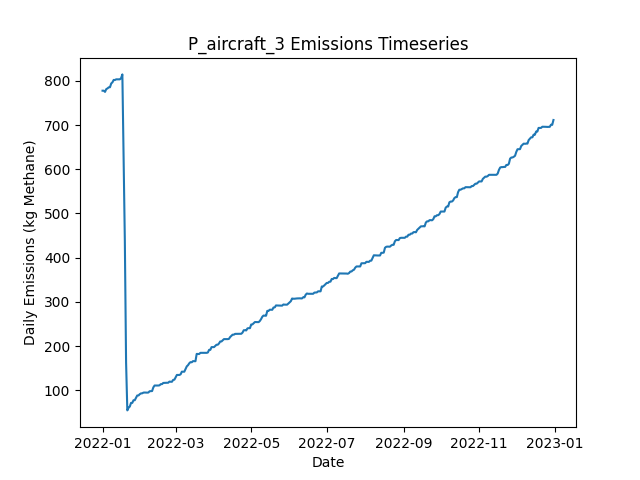

The table this chart was drawn from, first rows:
Date, Daily Emissions (Kg Methane), Daily Mitigable Emissions (Kg Methane), Daily Non-Mitigable Emissions (Kg Methan…, Daily Cost ($), Active Leaks, New Leaks, Leaks Repaired, Leaks Naturally Repaired, Leaks Tagged, Daily Repair Cost ($), Daily Natural Repair Cost ($), aircraft Deployment Cost ($), aircraft Sites flagged for Follow-Up, aircraft Leaks tagged for repair, aircraft Sites Visited, aircraft Travel Time (Minutes), aircraft Survey Time (Minutes), OGI_FU Deployment Cost ($), OGI_FU Sites flagged for Follow-Up, OGI_FU Leaks tagged for repair, OGI_FU Sites Visited, OGI_FU Travel Time (Minutes), OGI_FU Survey Time (Minutes)
2022-01-01, 777.8, 777.8, 0, 250, 311, 313, 0, 2, 0.00000, 0.00000, 400, 250, 0, , 10, 20, 10, 0.00000, , 0, 0, 0, 0
2022-01-02, 777.8, 777.8, 0, 0.00000, 311, 0, 0, 0, 0.00000, 0.00000, 0.00000, 0.00000, 0, , 0, 0, 0, 0.00000, , 0, 0, 0, 0
2022-01-03, 775.1, 775.1, 0, 1000, 310, 0, 0, 1, 50, 0.00000, 200, 0.00000, 10, , 0, 0, 0, 1000, , 50, 3, 120, 360
2022-01-04, 781.4, 781.4, 0, 1000, 311, 2, 0, 1, 42, 0.00000, 200, 0.00000, 0, , 0, 0, 0, 1000, , 42, 3, 120, 360
2022-01-05, 783, 783, 0, 1000, 312, 1, 0, 0, 65, 0.00000, 0.00000, 0.00000, 0, , 0, 0, 0, 1000, , 65, 3, 120, 360
2022-01-06, 785.4, 785.4, 0, 500, 312, 1, 0, 1, 29, 0.00000, 200, 0.00000, 0, , 0, 0, 0, 500, , 29, 1, 30, 120
2022-01-07, 785.6, 785.6, 0, 0.00000, 313, 1, 0, 0, 0.00000, 0.00000, 0.00000, 0.00000, 0, , 0, 0, 0, 0.00000, , 0, 0, 0, 0
2022-01-08, 794.1, 794.1, 0, 0.00000, 315, 2, 0, 0, 0.00000, 0.00000, 0.00000, 0.00000, 0, , 0, 0, 0, 0.00000, , 0, 0, 0, 0
2022-01-09, 796.8, 796.8, 0, 0.00000, 316, 1, 0, 0, 0.00000, 0.00000, 0.00000, 0.00000, 0, , 0, 0, 0, 0.00000, , 0, 0, 0, 0
2022-01-10, 802.2, 802.2, 0, 0.00000, 318, 2, 0, 0, 0.00000, 0.00000, 0.00000, 0.00000, 0, , 0, 0, 0, 0.00000, , 0, 0, 0, 0
2022-01-11, 802, 802, 0, 0.00000, 317, 0, 0, 1, 0.00000, 0.00000, 200, 0.00000, 0, , 0, 0, 0, 0.00000, , 0, 0, 0, 0
2022-01-12, 803.5, 803.5, 0, 0.00000, 318, 1, 0, 0, 0.00000, 0.00000, 0.00000, 0.00000, 0, , 0, 0, 0, 0.00000, , 0, 0, 0, 0
2022-01-13, 803.5, 803.5, 0, 0.00000, 318, 0, 0, 0, 0.00000, 0.00000, 0.00000, 0.00000, 0, , 0, 0, 0, 0.00000, , 0, 0, 0, 0
2022-01-14, 803.5, 803.5, 0, 0.00000, 318, 0, 0, 0, 0.00000, 0.00000, 0.00000, 0.00000, 0, , 0, 0, 0, 0.00000, , 0, 0, 0, 0
2022-01-15, 803.5, 803.5, 0, 0.00000, 318, 0, 0, 0, 0.00000, 0.00000, 0.00000, 0.00000, 0, , 0, 0, 0, 0.00000, , 0, 0, 0, 0
2022-01-16, 806.4, 806.4, 0, 0.00000, 320, 2, 0, 0, 0.00000, 0.00000, 0.00000, 0.00000, 0, , 0, 0, 0, 0.00000, , 0, 0, 0, 0
2022-01-17, 814.7, 814.7, 0, 0.00000, 321, 1, 0, 0, 0.00000, 0.00000, 0.00000, 0.00000, 0, , 0, 0, 0, 0.00000, , 0, 0, 0, 0
2022-01-18, 633.9, 633.9, 0, 12600, 257, 0, 63, 1, 0.00000, 12600, 200, 0.00000, 0, , 0, 0, 0, 0.00000, , 0, 0, 0, 0
2022-01-19, 437.7, 437.7, 0, 13000, 192, 0, 65, 0, 0.00000, 13000, 0.00000, 0.00000, 0, , 0, 0, 0, 0.00000, , 0, 0, 0, 0
2022-01-20, 162.9, 162.9, 0, 15400, 115, 0, 77, 0, 0.00000, 15400, 0.00000, 0.00000, 0, , 0, 0, 0, 0.00000, , 0, 0, 0, 0
2022-01-21, 54.3, 54.3, 0, 6200, 85, 1, 31, 0, 0.00000, 6200, 0.00000, 0.00000, 0, , 0, 0, 0, 0.00000, , 0, 0, 0, 0
2022-01-22, 60.33, 60.33, 0, 0.00000, 86, 1, 0, 0, 0.00000, 0.00000, 0.00000, 0.00000, 0, , 0, 0, 0, 0.00000, , 0, 0, 0, 0
2022-01-23, 63.01, 63.01, 0, 0.00000, 87, 1, 0, 0, 0.00000, 0.00000, 0.00000, 0.00000, 0, , 0, 0, 0, 0.00000, , 0, 0, 0, 0
2022-01-24, 71.28, 71.28, 0, 0.00000, 88, 1, 0, 0, 0.00000, 0.00000, 0.00000, 0.00000, 0, , 0, 0, 0, 0.00000, , 0, 0, 0, 0
2022-01-25, 71.28, 71.28, 0, 0.00000, 88, 0, 0, 0, 0.00000, 0.00000, 0.00000, 0.00000, 0, , 0, 0, 0, 0.00000, , 0, 0, 0, 0
2022-01-26, 77.31, 77.31, 0, 0.00000, 89, 1, 0, 0, 0.00000, 0.00000, 0.00000, 0.00000, 0, , 0, 0, 0, 0.00000, , 0, 0, 0, 0
2022-01-27, 77.31, 77.31, 0, 0.00000, 89, 0, 0, 0, 0.00000, 0.00000, 0.00000, 0.00000, 0, , 0, 0, 0, 0.00000, , 0, 0, 0, 0
2022-01-28, 82.68, 82.68, 0, 0.00000, 91, 2, 0, 0, 0.00000, 0.00000, 0.00000, 0.00000, 0, , 0, 0, 0, 0.00000, , 0, 0, 0, 0
2022-01-29, 88.04, 88.04, 0, 0.00000, 93, 2, 0, 0, 0.00000, 0.00000, 0.00000, 0.00000, 0, , 0, 0, 0, 0.00000, , 0, 0, 0, 0
2022-01-30, 88.04, 88.04, 0, 0.00000, 93, 0, 0, 0, 0.00000, 0.00000, 0.00000, 0.00000, 0, , 0, 0, 0, 0.00000, , 0, 0, 0, 0
2022-01-31, 90.94, 90.94, 0, 0.00000, 95, 2, 0, 0, 0.00000, 0.00000, 0.00000, 0.00000, 0, , 0, 0, 0, 0.00000, , 0, 0, 0, 0
2022-02-01, 92.73, 92.73, 0, 0.00000, 97, 2, 0, 0, 0.00000, 0.00000, 0.00000, 0.00000, 0, , 0, 0, 0, 0.00000, , 0, 0, 0, 0
2022-02-02, 92.95, 92.95, 0, 0.00000, 98, 1, 0, 0, 0.00000, 0.00000, 0.00000, 0.00000, 0, , 0, 0, 0, 0.00000, , 0, 0, 0, 0
2022-02-03, 94.52, 94.52, 0, 0.00000, 99, 1, 0, 0, 0.00000, 0.00000, 0.00000, 0.00000, 0, , 0, 0, 0, 0.00000, , 0, 0, 0, 0
2022-02-04, 94.74, 94.74, 0, 0.00000, 100, 1, 0, 0, 0.00000, 0.00000, 0.00000, 0.00000, 0, , 0, 0, 0, 0.00000, , 0, 0, 0, 0
2022-02-05, 94.52, 94.52, 0, 0.00000, 99, 0, 0, 1, 0.00000, 0.00000, 200, 0.00000, 0, , 0, 0, 0, 0.00000, , 0, 0, 0, 0
2022-02-06, 94.52, 94.52, 0, 0.00000, 99, 0, 0, 0, 0.00000, 0.00000, 0.00000, 0.00000, 0, , 0, 0, 0, 0.00000, , 0, 0, 0, 0
2022-02-07, 94.74, 94.74, 0, 0.00000, 100, 1, 0, 0, 0.00000, 0.00000, 0.00000, 0.00000, 0, , 0, 0, 0, 0.00000, , 0, 0, 0, 0
2022-02-08, 97.65, 97.65, 0, 0.00000, 102, 2, 0, 0, 0.00000, 0.00000, 0.00000, 0.00000, 0, , 0, 0, 0, 0.00000, , 0, 0, 0, 0
2022-02-09, 97.87, 97.87, 0, 0.00000, 103, 1, 0, 0, 0.00000, 0.00000, 0.00000, 0.00000, 0, , 0, 0, 0, 0.00000, , 0, 0, 0, 0
2022-02-10, 98.09, 98.09, 0, 0.00000, 104, 1, 0, 0, 0.00000, 0.00000, 0.00000, 0.00000, 0, , 0, 0, 0, 0.00000, , 0, 0, 0, 0
2022-02-11, 106.4, 106.4, 0, 0.00000, 108, 4, 0, 0, 0.00000, 0.00000, 0.00000, 0.00000, 0, , 0, 0, 0, 0.00000, , 0, 0, 0, 0
2022-02-12, 110.6, 110.6, 0, 0.00000, 110, 2, 0, 0, 0.00000, 0.00000, 0.00000, 0.00000, 0, , 0, 0, 0, 0.00000, , 0, 0, 0, 0
2022-02-13, 110.6, 110.6, 0, 0.00000, 110, 0, 0, 0, 0.00000, 0.00000, 0.00000, 0.00000, 0, , 0, 0, 0, 0.00000, , 0, 0, 0, 0
2022-02-14, 110.6, 110.6, 0, 0.00000, 110, 0, 0, 0, 0.00000, 0.00000, 0.00000, 0.00000, 0, , 0, 0, 0, 0.00000, , 0, 0, 0, 0
2022-02-15, 110.6, 110.6, 0, 0.00000, 110, 0, 0, 0, 0.00000, 0.00000, 0.00000, 0.00000, 0, , 0, 0, 0, 0.00000, , 0, 0, 0, 0
2022-02-16, 111.1, 111.1, 0, 0.00000, 112, 2, 0, 0, 0.00000, 0.00000, 0.00000, 0.00000, 0, , 0, 0, 0, 0.00000, , 0, 0, 0, 0
2022-02-17, 113.7, 113.7, 0, 0.00000, 113, 1, 0, 0, 0.00000, 0.00000, 0.00000, 0.00000, 0, , 0, 0, 0, 0.00000, , 0, 0, 0, 0
2022-02-18, 113.7, 113.7, 0, 0.00000, 113, 0, 0, 0, 0.00000, 0.00000, 0.00000, 0.00000, 0, , 0, 0, 0, 0.00000, , 0, 0, 0, 0
2022-02-19, 116.4, 116.4, 0, 0.00000, 114, 1, 0, 0, 0.00000, 0.00000, 0.00000, 0.00000, 0, , 0, 0, 0, 0.00000, , 0, 0, 0, 0
2022-02-20, 116.6, 116.6, 0, 0.00000, 115, 1, 0, 0, 0.00000, 0.00000, 0.00000, 0.00000, 0, , 0, 0, 0, 0.00000, , 0, 0, 0, 0
2022-02-21, 116.6, 116.6, 0, 0.00000, 115, 0, 0, 0, 0.00000, 0.00000, 0.00000, 0.00000, 0, , 0, 0, 0, 0.00000, , 0, 0, 0, 0
2022-02-22, 116.9, 116.9, 0, 0.00000, 116, 1, 0, 0, 0.00000, 0.00000, 0.00000, 0.00000, 0, , 0, 0, 0, 0.00000, , 0, 0, 0, 0
2022-02-23, 116.9, 116.9, 0, 0.00000, 116, 0, 0, 0, 0.00000, 0.00000, 0.00000, 0.00000, 0, , 0, 0, 0, 0.00000, , 0, 0, 0, 0
2022-02-24, 119.5, 119.5, 0, 0.00000, 117, 1, 0, 0, 0.00000, 0.00000, 0.00000, 0.00000, 0, , 0, 0, 0, 0.00000, , 0, 0, 0, 0
2022-02-25, 119.1, 119.1, 0, 0.00000, 116, 0, 0, 1, 0.00000, 0.00000, 200, 0.00000, 0, , 0, 0, 0, 0.00000, , 0, 0, 0, 0
2022-02-26, 119.1, 119.1, 0, 0.00000, 116, 0, 0, 0, 0.00000, 0.00000, 0.00000, 0.00000, 0, , 0, 0, 0, 0.00000, , 0, 0, 0, 0
2022-02-27, 123.3, 123.3, 0, 0.00000, 118, 2, 0, 0, 0.00000, 0.00000, 0.00000, 0.00000, 0, , 0, 0, 0, 0.00000, , 0, 0, 0, 0
2022-02-28, 123.8, 123.8, 0, 0.00000, 119, 1, 0, 0, 0.00000, 0.00000, 0.00000, 0.00000, 0, , 0, 0, 0, 0.00000, , 0, 0, 0, 0
2022-03-01, 129.2, 129.2, 0, 0.00000, 121, 2, 0, 0, 0.00000, 0.00000, 0.00000, 0.00000, 0, , 0, 0, 0, 0.00000, , 0, 0, 0, 0
... 305 more rows
